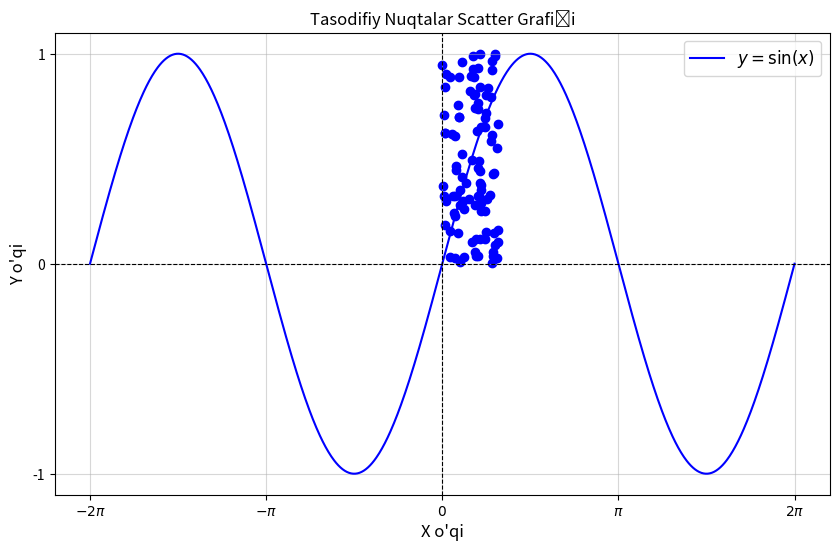

Python code for this plot:
# -*- coding: utf-8 -*-
"""Untitled12.ipynb

Automatically generated by Colab.

Original file is located at
    https://colab.research.google.com/<link-removed>
"""

import numpy as np
import matplotlib.pyplot as plt

# X qiymatlari uchun oraliq
x = np.linspace(-2 * np.pi, 2 * np.pi, 1000)

# Sinus funksiyasi
y = np.sin(x)

# Grafikni chizish
plt.figure(figsize=(10, 6))
plt.plot(x, y, label=r"$y = \sin(x)$", color="blue")

# Koordinata o'qlari
plt.axhline(0, color="black", linewidth=0.8, linestyle="--")  # gorizontal chiziq
plt.axvline(0, color="black", linewidth=0.8, linestyle="--")  # vertikal chiziq

# Grafikning sarlavhasi va o'qlar nomlari
plt.title("Sinus funksiyasining grafigi", fontsize=14)
plt.xlabel("$x$", fontsize=12)
plt.ylabel("$y$", fontsize=12)

# O'qlar bo'yicha shkalalar va ularning belgilari
plt.xticks(
    ticks=[-2 * np.pi, -np.pi, 0, np.pi, 2 * np.pi],
    labels=[r"$-2\pi$", r"$-\pi$", "$0$", r"$\pi$", r"$2\pi$"]
)
plt.yticks(ticks=[-1, 0, 1])

# Panjara va afsona
plt.grid(alpha=0.5)
plt.legend(fontsize=12)

# Grafikni ko'rsatish
plt.show()

import matplotlib.pyplot as plt
import numpy as np

# Tasodifiy ma'lumotlarni yaratish
x = np.random.rand(100)  # 100 ta tasodifiy x qiymatlari
y = np.random.rand(100)  # 100 ta tasodifiy y qiymatlari

# Scatter grafikni chizish
plt.scatter(x, y, color='blue', marker='o')  # Nuqtalarni chizish
plt.title('Tasodifiy Nuqtalar Scatter Grafiği')  # Grafik nomi
plt.xlabel('X o\'qi')  # X o'qi nomi
plt.ylabel('Y o\'qi')  # Y o'qi nomi

# Grafikni ko'rsatish
plt.show()